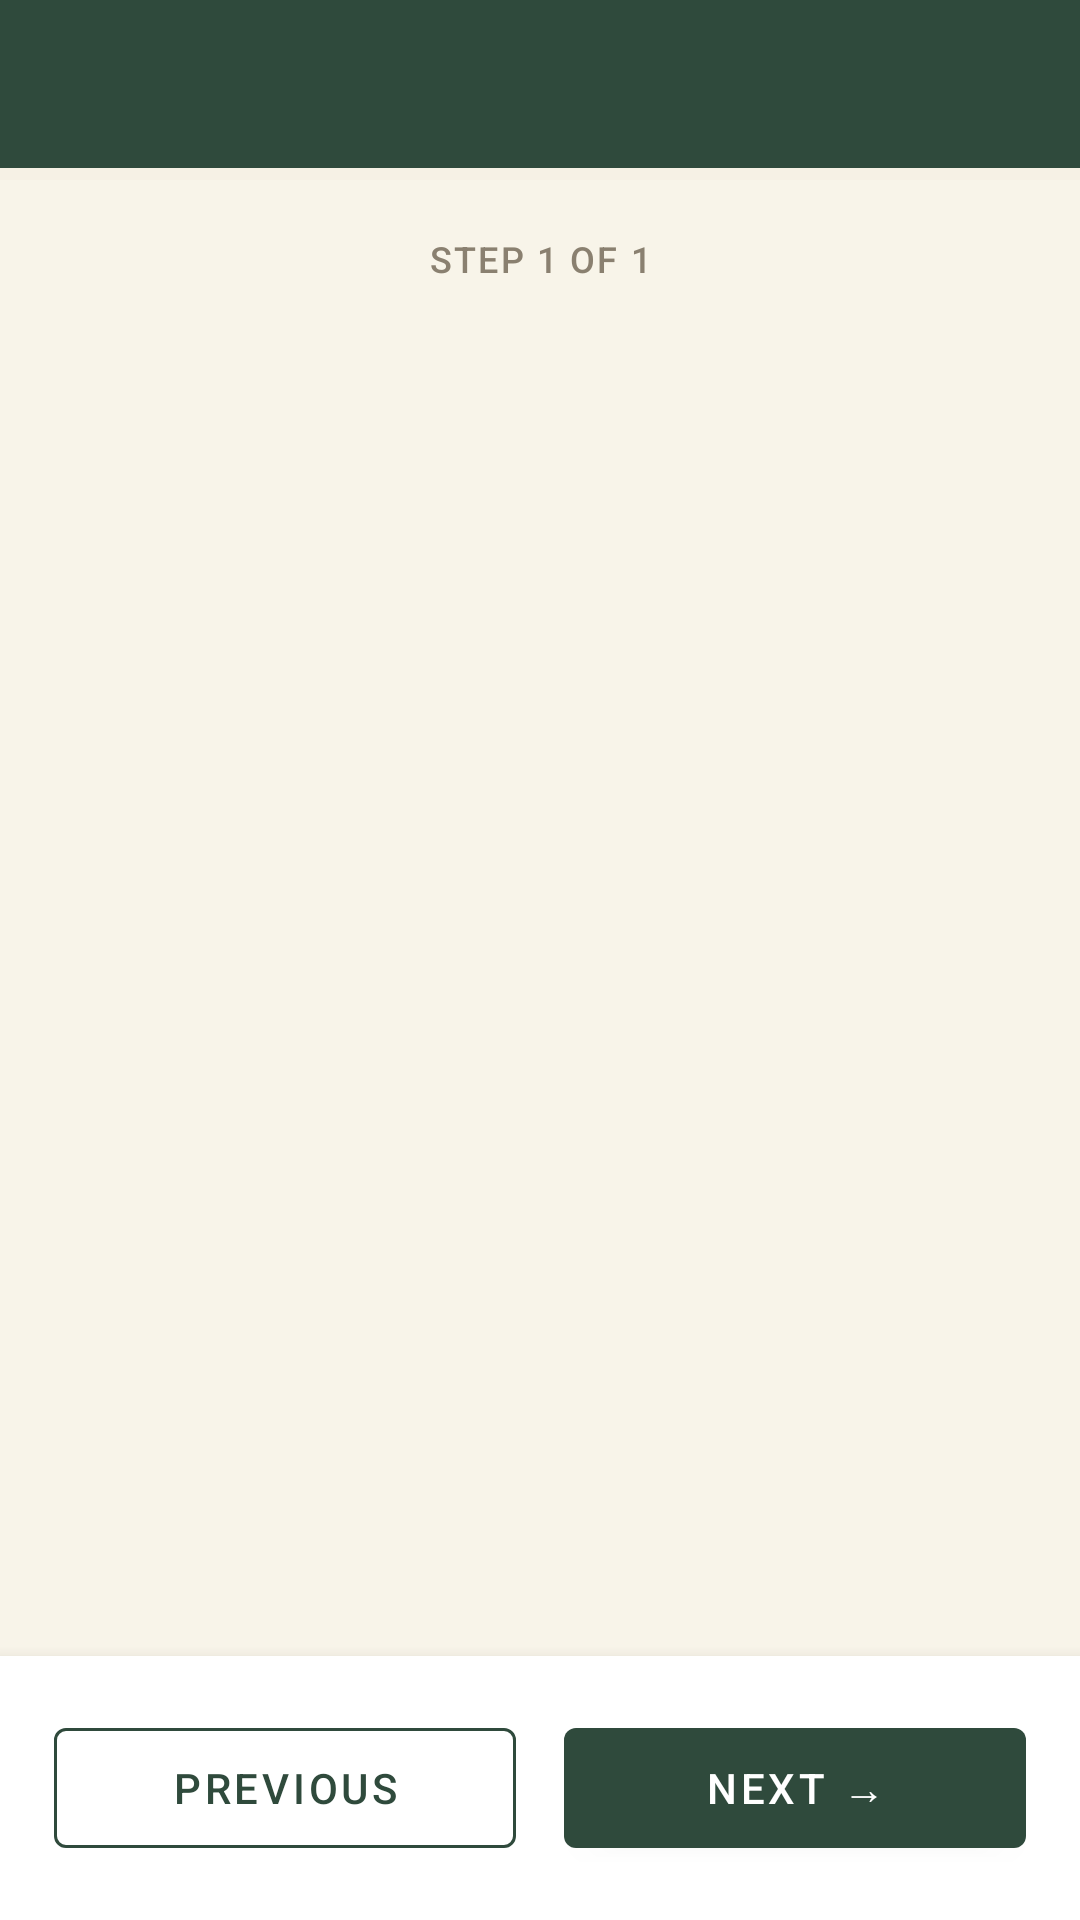

Write the Android layout XML for this screen, with the resource values it uses.
<!-- AndroidManifest.xml: application theme Theme.Aaswad -->
<!-- res/layout/activity_cooking_mode.xml -->
<?xml version="1.0" encoding="utf-8"?>
<LinearLayout xmlns:android="http://schemas.android.com/apk/res/android"
    xmlns:app="http://schemas.android.com/apk/res-auto"
    android:layout_width="match_parent"
    android:layout_height="match_parent"
    android:orientation="vertical"
    android:background="@color/background">

    <com.google.android.material.appbar.AppBarLayout
        android:layout_width="match_parent"
        android:layout_height="wrap_content"
        android:background="@color/primary"
        android:theme="@style/ThemeOverlay.MaterialComponents.Dark.ActionBar">

        <androidx.appcompat.widget.Toolbar
            android:id="@+id/cookingToolbar"
            android:layout_width="match_parent"
            android:layout_height="?attr/actionBarSize"
            app:titleTextColor="@color/white"
            app:titleTextAppearance="@style/ToolbarTitleModern"
            app:navigationIcon="@drawable/ic_back" />

    </com.google.android.material.appbar.AppBarLayout>

    <ProgressBar
        android:id="@+id/stepProgressBar"
        style="?android:attr/progressBarStyleHorizontal"
        android:layout_width="match_parent"
        android:layout_height="4dp"
        android:max="100"
        android:progressTint="@color/primary"
        android:progressBackgroundTint="@color/divider" />

    
    <TextView
        android:id="@+id/stepProgressText"
        android:layout_width="match_parent"
        android:layout_height="wrap_content"
        android:gravity="center"
        android:paddingTop="18dp"
        android:textSize="12sp"
        android:fontFamily="sans-serif-medium"
        android:letterSpacing="0.06"
        android:textColor="@color/text_secondary"
        android:text="STEP 1 OF 1" />

    <androidx.core.widget.NestedScrollView
        android:layout_width="match_parent"
        android:layout_height="0dp"
        android:layout_weight="1"
        android:fillViewport="true"
        android:clipToPadding="false"
        android:paddingBottom="16dp">

        <LinearLayout
            android:layout_width="match_parent"
            android:layout_height="wrap_content"
            android:orientation="vertical"
            android:gravity="center_vertical"
            android:paddingStart="28dp"
            android:paddingEnd="28dp"
            android:paddingTop="28dp"
            android:paddingBottom="44dp">

            <TextView
                android:id="@+id/stepText"
                android:layout_width="match_parent"
                android:layout_height="wrap_content"
                android:textSize="22sp"
                android:fontFamily="serif"
                android:lineSpacingExtra="8dp"
                android:textColor="@color/text_primary"
                android:gravity="center" />

            <LinearLayout
                android:id="@+id/temperatureRow"
                android:layout_width="wrap_content"
                android:layout_height="wrap_content"
                android:layout_gravity="center_horizontal"
                android:layout_marginTop="18dp"
                android:orientation="horizontal"
                android:gravity="center_vertical"
                android:visibility="gone">

                <TextView
                    android:layout_width="wrap_content"
                    android:layout_height="wrap_content"
                    android:text="🌡️"
                    android:textSize="15sp"
                    android:layout_marginEnd="6dp" />

                <TextView
                    android:id="@+id/temperatureText"
                    android:layout_width="wrap_content"
                    android:layout_height="wrap_content"
                    android:textSize="14sp"
                    android:fontFamily="sans-serif-medium"
                    android:textColor="@color/text_primary" />

            </LinearLayout>

            <androidx.cardview.widget.CardView
                android:id="@+id/timerCard"
                android:layout_width="match_parent"
                android:layout_height="wrap_content"
                android:layout_marginTop="16dp"
                app:cardCornerRadius="18dp"
                app:cardElevation="1dp"
                app:cardBackgroundColor="@color/chip_bg"
                android:visibility="gone">

                <LinearLayout
                    android:layout_width="match_parent"
                    android:layout_height="wrap_content"
                    android:orientation="vertical"
                    android:gravity="center"
                    android:padding="22dp">

                    <TextView
                        android:id="@+id/timerText"
                        android:layout_width="wrap_content"
                        android:layout_height="wrap_content"
                        android:textSize="40sp"
                        android:fontFamily="sans-serif-light"
                        android:textColor="@color/primary_dark" />

                    <com.google.android.material.button.MaterialButton
                        android:id="@+id/timerButton"
                        android:layout_width="wrap_content"
                        android:layout_height="wrap_content"
                        android:layout_marginTop="10dp"
                        android:text="Start Timer"
                        app:backgroundTint="@color/primary"
                        android:textColor="@color/white" />

                </LinearLayout>

            </androidx.cardview.widget.CardView>

            <androidx.cardview.widget.CardView
                android:id="@+id/cookingAirfryerTipCard"
                android:layout_width="match_parent"
                android:layout_height="wrap_content"
                android:layout_marginTop="16dp"
                app:cardCornerRadius="12dp"
                app:cardElevation="0dp"
                app:cardBackgroundColor="#F1EADC"
                android:visibility="gone">

                <LinearLayout
                    android:layout_width="match_parent"
                    android:layout_height="wrap_content"
                    android:orientation="horizontal"
                    android:padding="14dp">

                    <TextView
                        android:layout_width="wrap_content"
                        android:layout_height="wrap_content"
                        android:text="🔥"
                        android:textSize="14sp"
                        android:layout_marginEnd="8dp" />

                    <TextView
                        android:layout_width="0dp"
                        android:layout_height="wrap_content"
                        android:layout_weight="1"
                        android:text="Air Fryer Tip: Larger quantities may need to be cooked in multiple batches. Avoid overcrowding the basket for even cooking."
                        android:textSize="12.5sp"
                        android:fontFamily="sans-serif"
                        android:textColor="#6B5A2E"
                        android:lineSpacingExtra="2dp" />

                </LinearLayout>

            </androidx.cardview.widget.CardView>

        </LinearLayout>

    </androidx.core.widget.NestedScrollView>

    
    <LinearLayout
        android:layout_width="match_parent"
        android:layout_height="wrap_content"
        android:orientation="horizontal"
        android:padding="18dp"
        android:background="@color/surface"
        android:elevation="8dp">

        <com.google.android.material.button.MaterialButton
            android:id="@+id/prevButton"
            android:layout_width="0dp"
            android:layout_height="52dp"
            android:layout_weight="1"
            android:layout_marginEnd="8dp"
            android:text="Previous"
            app:strokeColor="@color/primary"
            android:textColor="@color/primary"
            style="@style/Widget.MaterialComponents.Button.OutlinedButton" />

        <com.google.android.material.button.MaterialButton
            android:id="@+id/nextButton"
            android:layout_width="0dp"
            android:layout_height="52dp"
            android:layout_weight="1"
            android:layout_marginStart="8dp"
            android:text="Next →"
            app:backgroundTint="@color/primary"
            android:textColor="@color/white" />

    </LinearLayout>

</LinearLayout>
<!-- resources referenced by this layout -->
<resources>
  <color name="background">#F8F4E9</color>
  <color name="chip_bg">#EDF0E6</color>
  <color name="divider">#EDE6D6</color>
  <color name="primary">#2F4A3C</color>
  <color name="primary_dark">#1D3126</color>
  <color name="surface">#FFFFFF</color>
  <color name="text_primary">#2B2620</color>
  <color name="text_secondary">#8A8070</color>
  <color name="white">#FFFFFF</color>
  <style name="ToolbarTitleModern" parent="TextAppearance.Widget.AppCompat.Toolbar.Title">
          <item name="android:textSize">22sp</item>
          <item name="android:fontFamily">sans-serif-medium</item>
          <item name="android:letterSpacing">0.01</item>
      </style>
  <style name="Theme.Aaswad" parent="Theme.MaterialComponents.DayNight.NoActionBar">
          <item name="colorPrimary">@color/primary</item>
          <item name="colorPrimaryDark">@color/primary_dark</item>
          <item name="colorAccent">@color/primary</item>
          <item name="android:windowBackground">@color/background</item>
          <item name="android:statusBarColor">@color/primary_dark</item>
      </style>
</resources>
